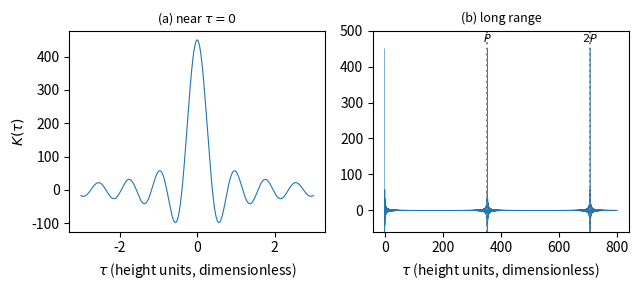

The matplotlib source for this figure:
import numpy as np, matplotlib; matplotlib.use("Agg"); import matplotlib.pyplot as plt
J = 450; dw = 8/450
j = np.arange(1, J+1)*dw
def K(tau):
    out = np.empty(len(tau))
    for i in range(0, len(tau), 2000):
        out[i:i+2000] = np.cos(np.outer(tau[i:i+2000], j)).sum(axis=1)
    return out
P = 2*np.pi/dw
fig, ax = plt.subplots(1, 2, figsize=(6.5, 3))
ta = np.linspace(-3, 3, 3001)
ax[0].plot(ta, K(ta), lw=0.8)
ax[0].set_xlabel(r"$\tau$ (height units, dimensionless)")
ax[0].set_ylabel(r"$K(\tau)$")
ax[0].set_title(r"(a) near $\tau=0$", fontsize=9)
tb = np.linspace(0, 800, 40001)
ax[1].plot(tb, K(tb), lw=0.4)
for k in (1, 2):
    ax[1].axvline(k*P, ls=":", color="gray")
ax[1].text(P, 470, r"$P$", ha="center", fontsize=8)
ax[1].text(2*P, 470, r"$2P$", ha="center", fontsize=8)
ax[1].set_ylim(-60, 500)
ax[1].set_xlabel(r"$\tau$ (height units, dimensionless)")
ax[1].set_title("(b) long range", fontsize=9)
plt.tight_layout()
plt.savefig("sparse-frequency_kernel.pdf", bbox_inches="tight")
